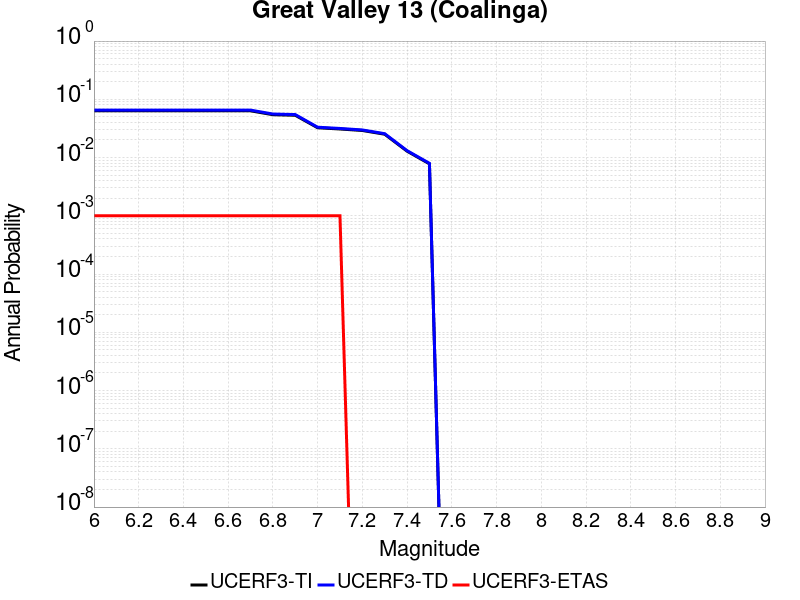

The file beside this chart, header and first rows:
Magnitude, UCERF3-TI Prob, UCERF3-TD Prob, UCERF3-ETAS Prob
6.0, 0.06348, 0.06528, 0.001
6.1, 0.06348, 0.06528, 0.001
6.2, 0.06348, 0.06528, 0.001
6.3, 0.06348, 0.06528, 0.001
6.4, 0.06348, 0.06528, 0.001
6.5, 0.06348, 0.06528, 0.001
6.6, 0.06348, 0.06528, 0.001
6.7, 0.06348, 0.06528, 0.001
6.8, 0.0544, 0.05591, 0.001
6.9, 0.05324, 0.05472, 0.001
7.0, 0.03249, 0.03321, 0.001
7.1, 0.03093, 0.03161, 0.001
7.2, 0.02916, 0.02979, 0.0
7.3, 0.02516, 0.02569, 0.0
7.4, 0.01288, 0.01314, 0.0
7.5, 0.007798, 0.007965, 0.0
